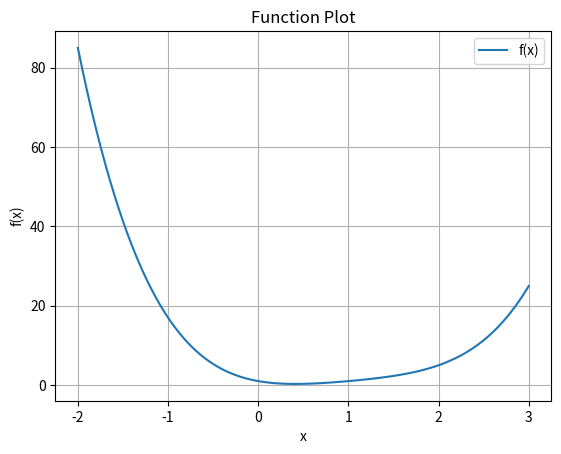

Recreate this plot in Python.
import numpy as np
import matplotlib.pyplot as plt
from scipy.optimize import minimize_scalar, linprog

# Function Definitions
f = lambda x: (x - 1)**4 + x**2
f_prime = lambda x: 4 * (x - 1)**3 + 2 * x

# Plot Function
def print_a_function(f, values):
    plt.plot(values, [f(v) for v in values], label='f(x)')
    plt.xlabel('x')
    plt.ylabel('f(x)')
    plt.title('Function Plot')
    plt.grid()
    plt.legend()
    plt.show()

# Bisection Method for Root Finding
def find_root_bisection(f, min_val, max_val, tol=0.001):
    while (max_val - min_val) / 2 > tol:
        midpoint = (min_val + max_val) / 2
        if f(midpoint) == 0:
            return midpoint
        elif f(midpoint) * f(min_val) < 0:
            max_val = midpoint
        else:
            min_val = midpoint
    return (min_val + max_val) / 2

# Newton-Raphson Method for Root Finding
def find_root_newton_raphson(f, f_deriv, x0, tol=0.001, max_iter=100):
    x = x0
    for _ in range(max_iter):
        fx = f(x)
        if abs(fx) < tol:
            return x
        fpx = f_deriv(x)
        x -= fx / fpx
    return x

# Gradient Descent Method
def gradient_descent(f, f_prime, start, learning_rate=0.1, tol=0.001, max_iter=1000):
    x = start
    for _ in range(max_iter):
        gradient = f_prime(x)
        if abs(gradient) < tol:
            break
        x -= learning_rate * gradient
    return x

# Linear Programming Problem Solver
def solve_linear_problem(A, b, c):
    res = linprog(c, A_ub=A, b_ub=b, method='simplex')
    return res.fun, res.x

# Main Execution
if __name__ == '__main__':
    # Plot the function
    values = np.linspace(-2, 3, 100)
    print_a_function(f, values)

    # Find root using Bisection Method
    root_bisection = find_root_bisection(f_prime, -2, 3)
    print("Root (Bisection):", root_bisection)

    # Find root using Newton-Raphson Method
    root_newton = find_root_newton_raphson(f_prime, lambda x: 12 * (x - 1)**2 + 2, -2)
    print("Root (Newton-Raphson):", root_newton)

    # Find minimum using Gradient Descent
    x_min = gradient_descent(f, f_prime, start=-1, learning_rate=0.01)
    print("Minimum (Gradient Descent):", x_min, f(x_min))

    # Compare with Brent's Method
    res = minimize_scalar(f, method='brent')
    print('Brent Minimum: x = {:.2f}, f(x) = {:.2f}'.format(res.x, res.fun))

    # Solve Linear Programming Problem
    A = np.array([[2, 1], [-4, 5], [1, -2]])
    b = np.array([10, 8, 3])
    c = np.array([-1, -2])
    optimal_value, optimal_arg = solve_linear_problem(A, b, c)
    print("Optimal Value:", optimal_value, "Optimal Arguments:", optimal_arg)
